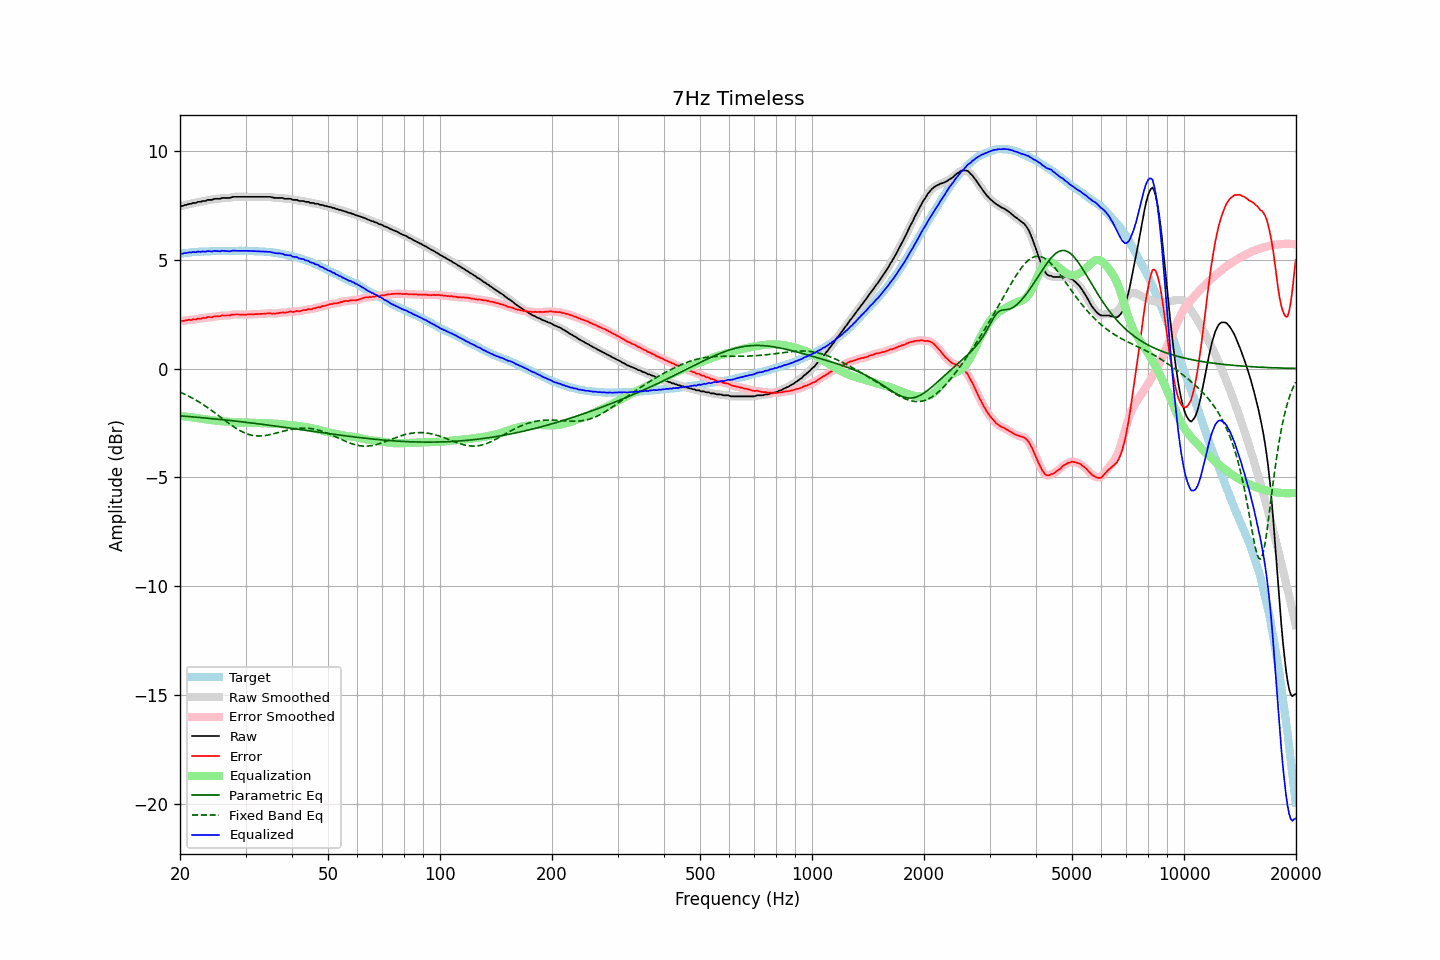

Data behind this chart, as committed beside it:
frequency, raw, error, smoothed, error_smoothed, equalization, parametric_eq, fixed_band_eq, equalized_raw, equalized_smoothed, target
20.00, 7.47, 2.19, 7.46, 2.18, -2.18, -2.17, -1.08, 5.29, 5.28, 5.28
20.20, 7.47, 2.18, 7.47, 2.19, -2.19, -2.18, -1.12, 5.28, 5.29, 5.29
20.40, 7.48, 2.18, 7.49, 2.19, -2.20, -2.19, -1.15, 5.28, 5.29, 5.30
20.61, 7.52, 2.21, 7.50, 2.20, -2.20, -2.19, -1.18, 5.31, 5.30, 5.31
20.81, 7.52, 2.21, 7.53, 2.22, -2.21, -2.20, -1.22, 5.31, 5.32, 5.31
21.02, 7.55, 2.23, 7.55, 2.23, -2.22, -2.20, -1.26, 5.33, 5.32, 5.32
21.23, 7.57, 2.24, 7.56, 2.23, -2.23, -2.21, -1.29, 5.34, 5.33, 5.33
21.44, 7.57, 2.22, 7.58, 2.24, -2.24, -2.22, -1.33, 5.33, 5.34, 5.35
21.66, 7.61, 2.26, 7.59, 2.24, -2.25, -2.22, -1.37, 5.36, 5.34, 5.35
21.87, 7.61, 2.25, 7.61, 2.25, -2.26, -2.23, -1.41, 5.35, 5.35, 5.36
22.09, 7.61, 2.25, 7.63, 2.27, -2.27, -2.24, -1.46, 5.34, 5.36, 5.36
22.31, 7.66, 2.29, 7.64, 2.28, -2.28, -2.24, -1.50, 5.38, 5.36, 5.37
22.54, 7.66, 2.29, 7.66, 2.29, -2.29, -2.25, -1.55, 5.37, 5.37, 5.36
22.76, 7.66, 2.29, 7.68, 2.31, -2.30, -2.26, -1.59, 5.36, 5.37, 5.37
22.99, 7.70, 2.33, 7.68, 2.31, -2.31, -2.26, -1.64, 5.39, 5.37, 5.37
23.22, 7.70, 2.33, 7.70, 2.32, -2.33, -2.27, -1.69, 5.37, 5.37, 5.37
23.45, 7.70, 2.32, 7.72, 2.34, -2.34, -2.28, -1.74, 5.36, 5.38, 5.38
23.69, 7.75, 2.37, 7.73, 2.35, -2.35, -2.28, -1.79, 5.40, 5.39, 5.38
23.92, 7.75, 2.37, 7.74, 2.36, -2.36, -2.29, -1.84, 5.39, 5.39, 5.38
24.16, 7.75, 2.36, 7.75, 2.36, -2.36, -2.30, -1.89, 5.38, 5.39, 5.39
24.40, 7.75, 2.35, 7.76, 2.37, -2.37, -2.30, -1.94, 5.38, 5.39, 5.40
24.65, 7.79, 2.39, 7.78, 2.38, -2.38, -2.31, -2.00, 5.41, 5.40, 5.40
24.89, 7.80, 2.40, 7.79, 2.39, -2.39, -2.32, -2.05, 5.41, 5.40, 5.40
25.14, 7.80, 2.40, 7.80, 2.40, -2.40, -2.33, -2.11, 5.40, 5.40, 5.40
25.39, 7.80, 2.40, 7.80, 2.41, -2.41, -2.33, -2.16, 5.39, 5.39, 5.40
25.65, 7.80, 2.40, 7.81, 2.42, -2.42, -2.34, -2.22, 5.38, 5.40, 5.40
25.91, 7.84, 2.44, 7.83, 2.43, -2.42, -2.35, -2.28, 5.42, 5.40, 5.40
26.16, 7.84, 2.44, 7.84, 2.44, -2.43, -2.36, -2.33, 5.41, 5.41, 5.40
26.43, 7.84, 2.44, 7.84, 2.44, -2.44, -2.36, -2.39, 5.40, 5.41, 5.40
26.69, 7.84, 2.44, 7.84, 2.43, -2.44, -2.37, -2.44, 5.40, 5.39, 5.40
26.96, 7.84, 2.44, 7.84, 2.44, -2.45, -2.38, -2.50, 5.39, 5.39, 5.40
27.23, 7.84, 2.44, 7.85, 2.45, -2.46, -2.39, -2.55, 5.38, 5.39, 5.40
27.50, 7.87, 2.47, 7.87, 2.46, -2.46, -2.40, -2.61, 5.41, 5.40, 5.40
27.77, 7.89, 2.48, 7.88, 2.48, -2.47, -2.40, -2.66, 5.42, 5.41, 5.41
28.05, 7.89, 2.48, 7.89, 2.49, -2.47, -2.41, -2.71, 5.42, 5.42, 5.41
28.33, 7.89, 2.48, 7.89, 2.48, -2.48, -2.42, -2.75, 5.41, 5.41, 5.41
28.62, 7.89, 2.49, 7.89, 2.48, -2.48, -2.43, -2.80, 5.41, 5.41, 5.40
28.90, 7.89, 2.48, 7.89, 2.48, -2.48, -2.44, -2.84, 5.41, 5.41, 5.41
29.19, 7.89, 2.48, 7.89, 2.48, -2.48, -2.45, -2.88, 5.41, 5.41, 5.41
29.48, 7.89, 2.48, 7.89, 2.48, -2.48, -2.45, -2.92, 5.41, 5.41, 5.41
29.78, 7.89, 2.48, 7.89, 2.48, -2.48, -2.46, -2.95, 5.41, 5.41, 5.41
30.08, 7.89, 2.47, 7.89, 2.48, -2.48, -2.47, -2.98, 5.41, 5.41, 5.42
30.38, 7.89, 2.48, 7.89, 2.48, -2.48, -2.48, -3.01, 5.41, 5.41, 5.41
30.68, 7.89, 2.49, 7.89, 2.48, -2.48, -2.49, -3.04, 5.41, 5.41, 5.40
30.99, 7.89, 2.49, 7.89, 2.49, -2.49, -2.50, -3.06, 5.40, 5.40, 5.40
31.30, 7.89, 2.49, 7.89, 2.49, -2.49, -2.51, -3.07, 5.40, 5.40, 5.40
31.61, 7.89, 2.49, 7.89, 2.49, -2.49, -2.52, -3.08, 5.40, 5.40, 5.40
31.93, 7.89, 2.50, 7.89, 2.50, -2.50, -2.53, -3.09, 5.39, 5.39, 5.39
32.24, 7.89, 2.50, 7.89, 2.50, -2.50, -2.53, -3.10, 5.39, 5.39, 5.39
32.57, 7.89, 2.51, 7.89, 2.51, -2.50, -2.54, -3.10, 5.38, 5.38, 5.38
32.89, 7.89, 2.51, 7.89, 2.51, -2.51, -2.55, -3.10, 5.38, 5.38, 5.38
33.22, 7.89, 2.51, 7.89, 2.51, -2.51, -2.56, -3.10, 5.37, 5.37, 5.38
33.55, 7.89, 2.52, 7.89, 2.52, -2.52, -2.57, -3.09, 5.37, 5.37, 5.37
33.89, 7.89, 2.52, 7.89, 2.52, -2.52, -2.58, -3.08, 5.37, 5.37, 5.37
34.23, 7.89, 2.53, 7.89, 2.53, -2.52, -2.59, -3.07, 5.36, 5.37, 5.36
34.57, 7.89, 2.53, 7.89, 2.53, -2.53, -2.60, -3.05, 5.36, 5.36, 5.36
34.92, 7.89, 2.55, 7.88, 2.54, -2.53, -2.61, -3.04, 5.36, 5.36, 5.34
35.27, 7.87, 2.52, 7.87, 2.53, -2.53, -2.62, -3.02, 5.34, 5.34, 5.35
35.62, 7.86, 2.53, 7.86, 2.52, -2.53, -2.63, -3.00, 5.33, 5.33, 5.33
35.97, 7.84, 2.52, 7.84, 2.52, -2.54, -2.64, -2.98, 5.30, 5.31, 5.32
... 635 more rows
